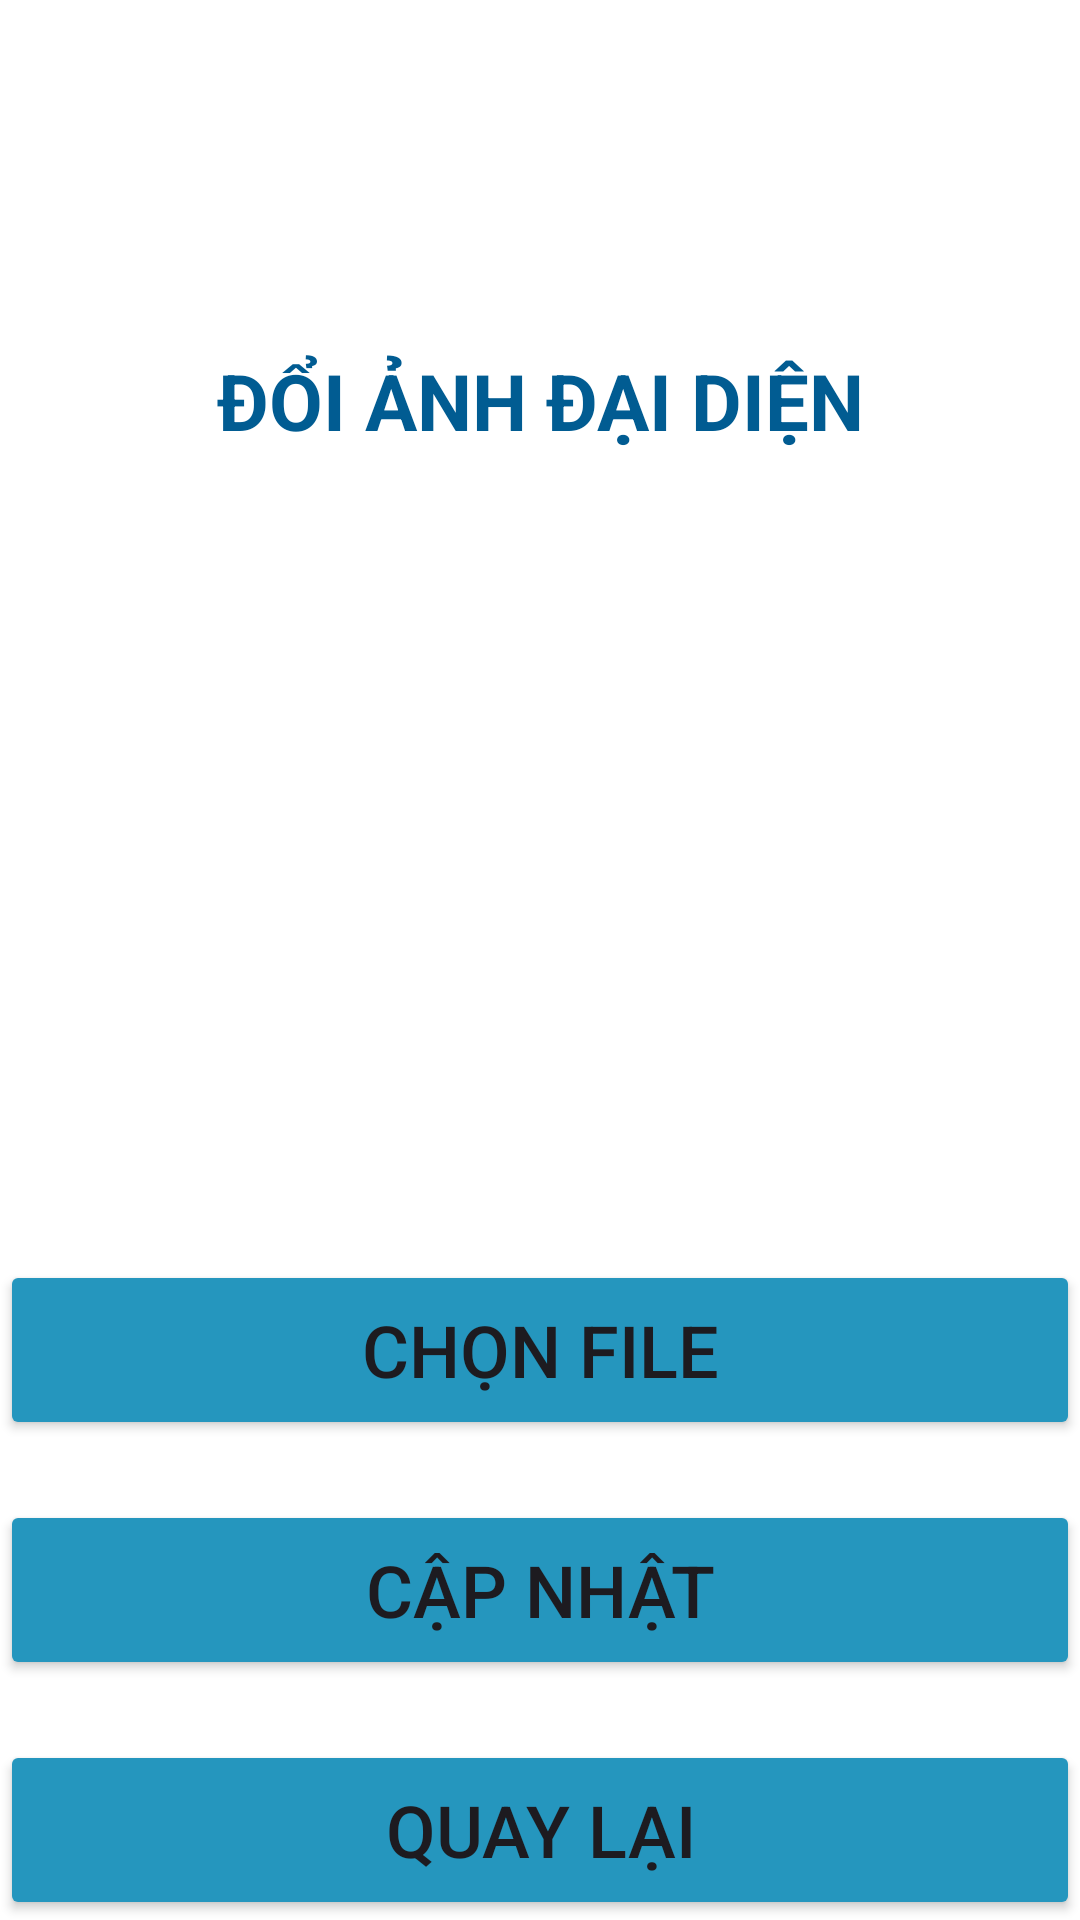

Layout XML and referenced resources for this Android screen:
<!-- AndroidManifest.xml: application theme Theme.BookStoreApp -->
<!-- res/layout/activity_update_images.xml -->
<?xml version="1.0" encoding="utf-8"?>
<androidx.constraintlayout.widget.ConstraintLayout xmlns:android="http://schemas.android.com/apk/res/android"
    xmlns:app="http://schemas.android.com/apk/res-auto"
    xmlns:tools="http://schemas.android.com/tools"
    android:layout_width="match_parent"
    android:layout_height="match_parent"
    android:background="@color/white"
    tools:context=".activity.UpdateInfoActivity">

    <androidx.constraintlayout.widget.ConstraintLayout
        android:layout_width="match_parent"
        android:layout_height="match_parent"
        tools:layout_editor_absoluteX="0dp"
        tools:layout_editor_absoluteY="0dp">

        <TextView
            android:id="@+id/textView3"
            android:layout_width="wrap_content"
            android:layout_height="wrap_content"
            android:layout_marginTop="116dp"
            android:text="Đổi ảnh đại diện"
            android:textAllCaps="true"
            android:textColor="#015C92"
            android:textSize="26sp"
            android:textStyle="bold"
            app:layout_constraintEnd_toEndOf="parent"
            app:layout_constraintHorizontal_bias="0.502"
            app:layout_constraintStart_toStartOf="parent"
            app:layout_constraintTop_toTopOf="parent" />

        <ImageView
            android:id="@+id/imageView"
            android:layout_width="wrap_content"
            android:layout_height="wrap_content"
            android:src="@drawable/shape"
            app:layout_constraintStart_toStartOf="parent"
            app:layout_constraintTop_toTopOf="parent" />

        <androidx.cardview.widget.CardView
            android:id="@+id/cardView"
            android:layout_width="wrap_content"
            android:layout_height="wrap_content"
            android:layout_gravity="center"
            android:layout_marginTop="80dp"
            app:cardCornerRadius="70dp"
            app:layout_constraintEnd_toEndOf="parent"
            app:layout_constraintHorizontal_bias="0.497"
            app:layout_constraintStart_toStartOf="parent"
            app:layout_constraintTop_toTopOf="parent">
        </androidx.cardview.widget.CardView>

        <ImageView
            android:id="@+id/imgChoose"
            android:layout_width="160dp"
            android:layout_height="160dp"
            android:layout_marginTop="44dp"
            android:contentDescription="Avatar"
            app:layout_constraintBottom_toTopOf="@+id/btnChoose"
            app:layout_constraintEnd_toEndOf="parent"
            app:layout_constraintHorizontal_bias="0.498"
            app:layout_constraintStart_toStartOf="parent"
            app:layout_constraintTop_toBottomOf="@+id/textView3"
            app:layout_constraintVertical_bias="0.153"
            tools:srcCompat="@tools:sample/avatars" />

        <Button
            android:id="@+id/btnChoose"
            android:layout_width="360dp"
            android:layout_height="60dp"
            android:layout_gravity="center_horizontal"
            android:layout_marginTop="420dp"
            android:backgroundTint="#2596be"
            android:text="Chọn file"
            android:textSize="24sp"
            app:layout_constraintEnd_toEndOf="parent"
            app:layout_constraintStart_toStartOf="parent"
            app:layout_constraintTop_toTopOf="parent" />

        <Button
            android:id="@+id/btnUpdate"
            android:layout_width="360dp"
            android:layout_height="60dp"
            android:layout_gravity="center_horizontal"
            android:layout_marginTop="500dp"
            android:backgroundTint="#2596be"
            android:text="Cập nhật"
            android:textSize="24sp"
            app:layout_constraintEnd_toEndOf="parent"
            app:layout_constraintStart_toStartOf="parent"
            app:layout_constraintTop_toTopOf="parent" />

        <Button
            android:id="@+id/btnBack"
            android:layout_width="360dp"
            android:layout_height="60dp"
            android:layout_gravity="center_horizontal"
            android:layout_marginTop="580dp"
            android:backgroundTint="#2596be"
            android:text="Quay lại"
            android:textSize="24sp"
            app:layout_constraintEnd_toEndOf="parent"
            app:layout_constraintStart_toStartOf="parent"
            app:layout_constraintTop_toTopOf="parent" />

    </androidx.constraintlayout.widget.ConstraintLayout>
</androidx.constraintlayout.widget.ConstraintLayout>
<!-- resources referenced by this layout -->
<resources>
  <color name="white">#FFFFFFFF</color>
  <style name="Theme.BookStoreApp" parent="Base.Theme.BookStoreApp" />
  <style name="Base.Theme.BookStoreApp" parent="Theme.Material3.DayNight.NoActionBar">
          
          
      </style>
</resources>
